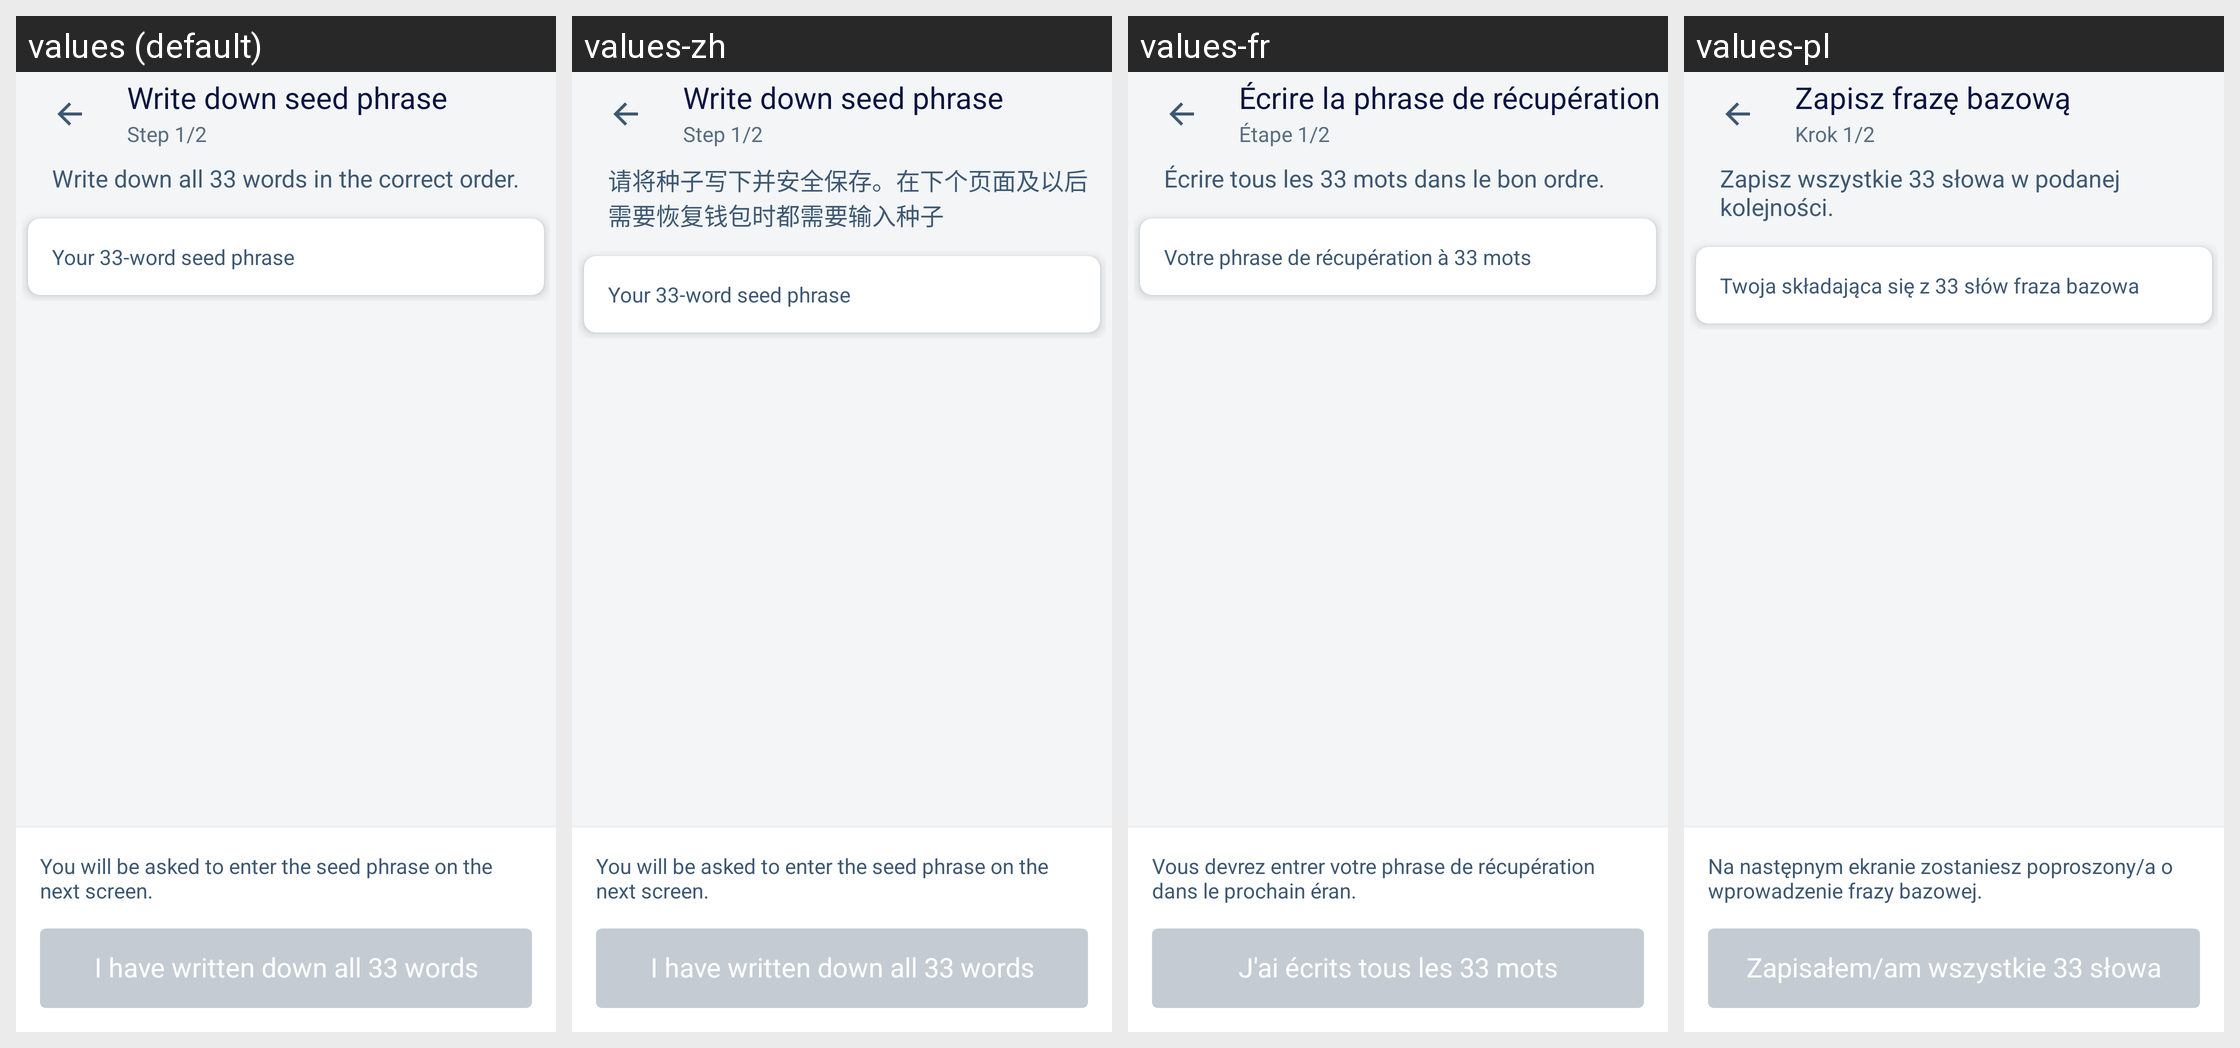

This grid shows one Android layout under several languages. Give, for every string resource on the screen, its name, the default text and each shown locale's text.
Android screen res/layout/save_seed_page.xml rendered under 4 locales, left to right: values (default), values-zh, values-fr, values-pl. Device: Nexus 5 (rendered at 1080×1920; each locale shown at half size, 540×960, under a caption strip naming it); theme LightTheme.NoActionBar.
Other locales in the repository, not shown: values-es, values-pt, values-ru, values-vi.
Strings drawn on this screen, with the default value and each locale's value (text and hints the layout hard-codes, and strings that could not be matched under every locale, appear in the picture but are not listed):

write_down_seed_phrase
  values: Write down seed phrase
  values-zh: Write down seed phrase  [not translated; the default value is used]
  values-fr: Écrire la phrase de récupération
  values-pl: Zapisz frazę bazową

step_1_2
  values: Step 1/2
  values-zh: Step 1/2  [not translated; the default value is used]
  values-fr: Étape 1/2
  values-pl: Krok 1/2

save_seed_instruction
  values: Write down all 33 words in the correct order.
  values-zh: 请将种子写下并安全保存。在下个页面及以后需要恢复钱包时都需要输入种子
  values-fr: Écrire tous les 33 mots dans le bon ordre.
  values-pl: Zapisz wszystkie 33 słowa w podanej kolejności.

your_33_word_seed_phrase
  values: Your 33-word seed phrase
  values-zh: Your 33-word seed phrase  [not translated; the default value is used]
  values-fr: Votre phrase de récupération à 33 mots
  values-pl: Twoja składająca się z 33 słów fraza bazowa

seed_phase_2_briefing
  values: You will be asked to enter the seed phrase on the next screen.
  values-zh: You will be asked to enter the seed phrase on the next screen.  [not translated; the default value is used]
  values-fr: Vous devrez entrer votre phrase de récupération dans le prochain éran.
  values-pl: Na następnym ekranie zostaniesz poproszony/a o wprowadzenie frazy bazowej.

i_have_wrote_down_all_33_words
  values: I have written down all 33 words
  values-zh: I have written down all 33 words  [not translated; the default value is used]
  values-fr: J'ai écrits tous les 33 mots
  values-pl: Zapisałem/am wszystkie 33 słowa
